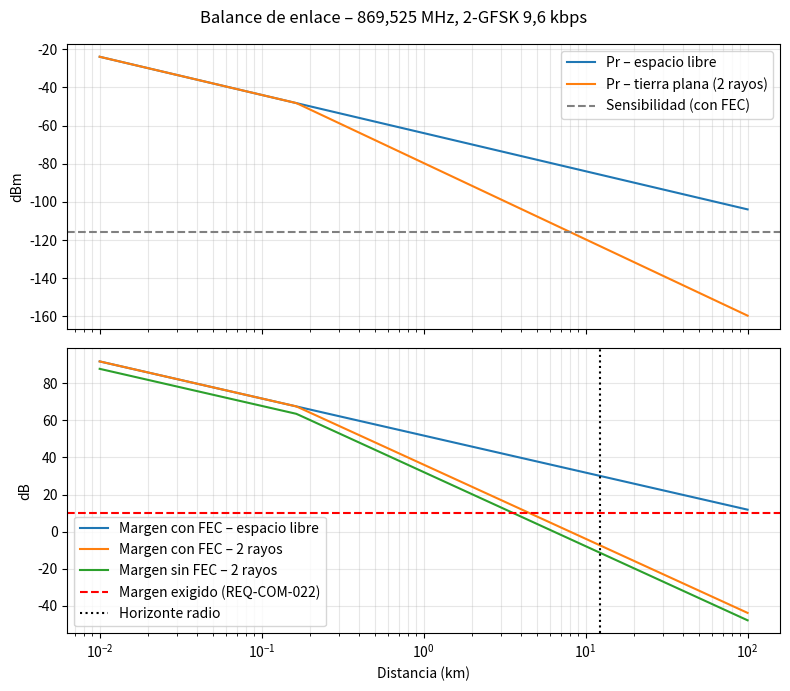

This figure's Python source:
"""
Balance de enlace del sistema de telemetría a 869,525 MHz.

Calcula, frente a la distancia:
  - potencia recibida (dBm)
  - Eb/N0 disponible (dB)
  - margen frente al Eb/N0 requerido (sin y con FEC)
con dos modelos de propagación (espacio libre y tierra plana de 2 rayos),
y además el horizonte radioeléctrico y el radio de la 1.ª zona de Fresnel.

Uso:
    python link_budget.py            -> imprime tabla y guarda link_budget.png
Todos los parámetros están en PARAMS: cámbialos y vuelve a ejecutar.
"""
from dataclasses import dataclass, asdict
import math

import numpy as np
import matplotlib.pyplot as plt
from scipy.special import erfc  # noqa: F401  (por si quieres BER coherente)

C = 299_792_458.0  # m/s
K_DBM_HZ = -174.0  # kT a 290 K en dBm/Hz


@dataclass
class Params:
    # --- Frecuencia y modulación ---
    f_hz: float = 869.525e6        # sub-banda P (869,40–869,65 MHz): 500 mW ERP, 10 % ciclo
    bitrate_bps: float = 9600      # 2-GFSK
    # --- Transmisor (Heltec V3, SX1262) ---
    p_tx_dbm: float = 20.0         # potencia de salida configurada
    l_tx_cable_db: float = 0.5     # pigtail IPX->SMA + conector de panel
    g_tx_dbi: float = 2.0          # monopolo λ/4 (aprox.)
    # --- Receptor (Yagi + RTL-SDR V4) ---
    g_rx_dbi: float = 7.0          # Yagi 868 MHz según fabricante
    l_rx_cable_db: float = 1.2     # 1 m RG316 (~0,9 dB) + adaptador N-SMA (~0,3 dB)
    nf_rx_db: float = 6.0          # figura de ruido estimada del RTL-SDR V4
    # --- Requisitos de demodulación ---
    ebn0_req_nofec_db: float = 13.4  # 2-FSK no coherente, BER = 1e-5 (teórico)
    fec_gain_db: float = 4.0         # ganancia estimada de RS(255,223) acortado
    implementation_loss_db: float = 3.0  # pérdidas reales del demodulador SDR
    fade_margin_target_db: float = 10.0  # margen exigido (REQ-COM-022)
    # --- Geometría ---
    h_tx_m: float = 1.5            # altura del transmisor
    h_rx_m: float = 3.0            # altura de la estación (trípode/terraza)

    @property
    def eirp_dbm(self) -> float:
        return self.p_tx_dbm - self.l_tx_cable_db + self.g_tx_dbi

    @property
    def erp_mw(self) -> float:
        # ERP = EIRP - 2,15 dB
        return 10 ** ((self.eirp_dbm - 2.15) / 10)


def fspl_db(d_m, f_hz):
    """Pérdida en espacio libre (Friis)."""
    return 20 * np.log10(4 * np.pi * d_m * f_hz / C)


def two_ray_db(d_m, f_hz, h_tx_m, h_rx_m):
    """Modelo de tierra plana (2 rayos): a partir de la distancia de ruptura
    la pérdida crece 40 dB/década. Por debajo se usa espacio libre."""
    lam = C / f_hz
    d_break = 4 * h_tx_m * h_rx_m / lam
    pl_2ray = 40 * np.log10(d_m) - 20 * np.log10(h_tx_m * h_rx_m)
    return np.where(d_m < d_break, fspl_db(d_m, f_hz), np.maximum(pl_2ray, fspl_db(d_m, f_hz)))


def radio_horizon_km(h_tx_m, h_rx_m):
    """Horizonte radioeléctrico con k = 4/3."""
    return 4.12 * (math.sqrt(h_tx_m) + math.sqrt(h_rx_m))


def fresnel1_m(d_m, f_hz):
    """Radio de la 1.ª zona de Fresnel en el punto medio."""
    lam = C / f_hz
    return 0.5 * np.sqrt(lam * d_m)


def budget(p: Params, d_m, model="fspl"):
    pl = fspl_db(d_m, p.f_hz) if model == "fspl" else two_ray_db(d_m, p.f_hz, p.h_tx_m, p.h_rx_m)
    pr_dbm = p.eirp_dbm - pl + p.g_rx_dbi - p.l_rx_cable_db
    n0_dbm_hz = K_DBM_HZ + p.nf_rx_db
    ebn0_db = pr_dbm - n0_dbm_hz - 10 * np.log10(p.bitrate_bps)
    req_nofec = p.ebn0_req_nofec_db + p.implementation_loss_db
    req_fec = req_nofec - p.fec_gain_db
    return {
        "pr_dbm": pr_dbm,
        "ebn0_db": ebn0_db,
        "margin_nofec_db": ebn0_db - req_nofec,
        "margin_fec_db": ebn0_db - req_fec,
        "sensitivity_dbm": n0_dbm_hz + 10 * np.log10(p.bitrate_bps) + req_fec,
    }


def main():
    p = Params()
    print("Parámetros:")
    for k, v in asdict(p).items():
        print(f"  {k:28s} {v}")
    print(f"  {'EIRP (dBm)':28s} {p.eirp_dbm:.1f}")
    print(f"  {'ERP (mW)':28s} {p.erp_mw:.0f}  (límite sub-banda P: 500 mW)")

    d = np.logspace(1, np.log10(100e3), 400)  # 10 m – 100 km
    r = budget(p, d)
    r2 = budget(p, d, model="2ray")
    print(f"\nSensibilidad estimada con FEC: {r['sensitivity_dbm']:.1f} dBm")
    print(f"Horizonte radioeléctrico: {radio_horizon_km(p.h_tx_m, p.h_rx_m):.1f} km\n")

    print(f"{'d (km)':>8} {'Pr libre':>9} {'Pr 2 rayos':>11} {'Margen FEC libre':>17} {'Margen FEC 2 rayos':>19} {'Fresnel (m)':>12}")
    for dk in [0.1, 0.5, 1, 2, 5, 10]:
        x = np.array([dk * 1e3])
        a, b = budget(p, x), budget(p, x, model="2ray")
        print(f"{dk:8.1f} {a['pr_dbm'][0]:9.1f} {b['pr_dbm'][0]:11.1f} "
              f"{a['margin_fec_db'][0]:17.1f} {b['margin_fec_db'][0]:19.1f} "
              f"{fresnel1_m(dk * 1e3, p.f_hz):12.1f}")

    fig, (ax1, ax2) = plt.subplots(2, 1, figsize=(8, 7), sharex=True)
    ax1.semilogx(d / 1e3, r["pr_dbm"], label="Pr – espacio libre")
    ax1.semilogx(d / 1e3, r2["pr_dbm"], label="Pr – tierra plana (2 rayos)")
    ax1.axhline(r["sensitivity_dbm"], ls="--", color="gray", label="Sensibilidad (con FEC)")
    ax1.set_ylabel("dBm")
    ax1.legend()
    ax1.grid(True, which="both", alpha=0.3)

    ax2.semilogx(d / 1e3, r["margin_fec_db"], label="Margen con FEC – espacio libre")
    ax2.semilogx(d / 1e3, r2["margin_fec_db"], label="Margen con FEC – 2 rayos")
    ax2.semilogx(d / 1e3, r2["margin_nofec_db"], label="Margen sin FEC – 2 rayos")
    ax2.axhline(p.fade_margin_target_db, ls="--", color="red", label="Margen exigido (REQ-COM-022)")
    ax2.axvline(radio_horizon_km(p.h_tx_m, p.h_rx_m), ls=":", color="k", label="Horizonte radio")
    ax2.set_xlabel("Distancia (km)")
    ax2.set_ylabel("dB")
    ax2.legend()
    ax2.grid(True, which="both", alpha=0.3)
    fig.suptitle("Balance de enlace – 869,525 MHz, 2-GFSK 9,6 kbps ")
    fig.tight_layout()
    fig.savefig("link_budget.png", dpi=150)
    print("\nGráfica guardada en link_budget.png")


if __name__ == "__main__":
    main()
